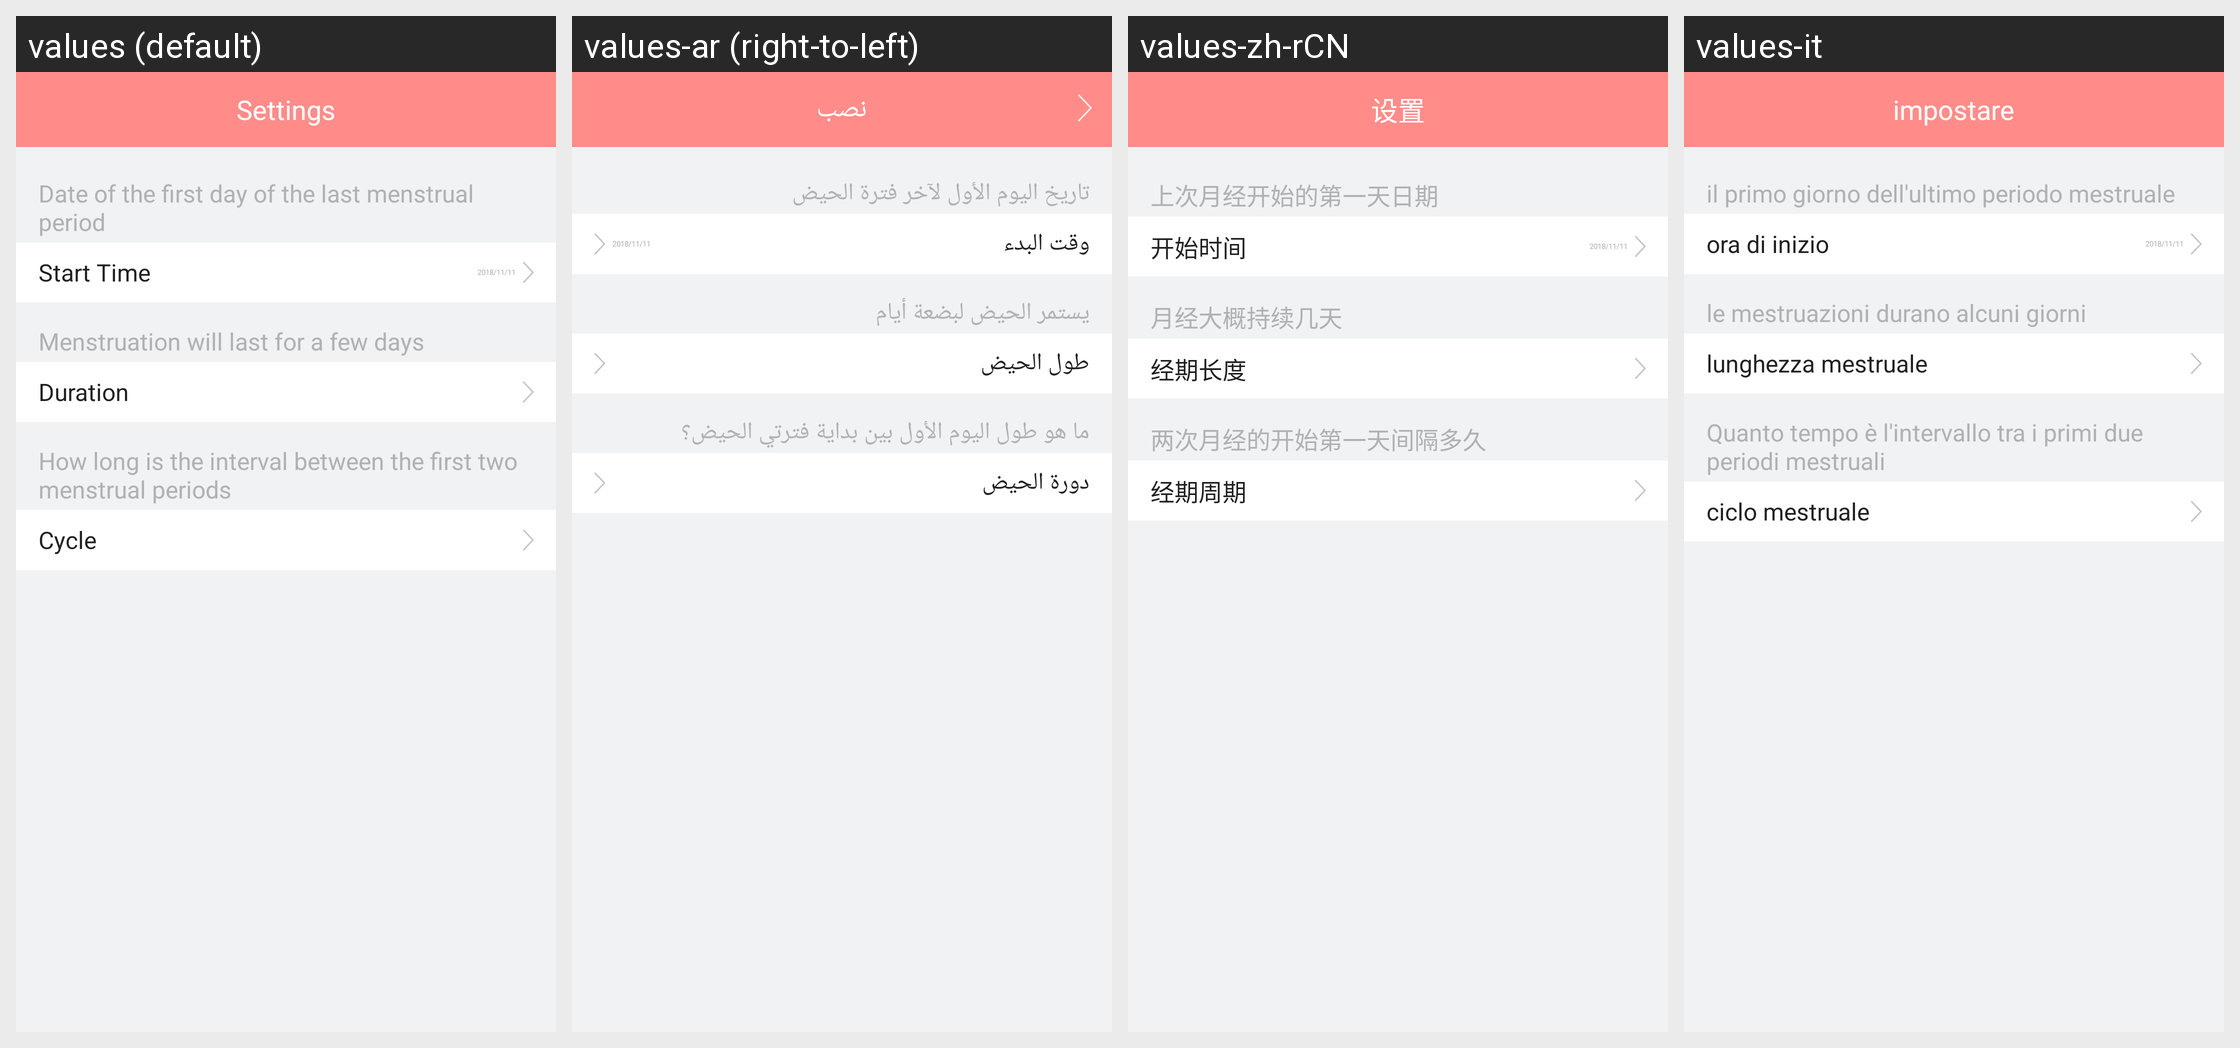

The Android screen above is rendered under several locales of the same app. Produce the string resources it draws, with the default and per-locale values.
Android screen res/layout/activity_physiological_setting.xml rendered under 4 locales, left to right: values (default), values-ar (right-to-left), values-zh-rCN, values-it. Device: Nexus 5 (rendered at 1080×1920; each locale shown at half size, 540×960, under a caption strip naming it); theme AppTheme.
Other locales in the repository, not shown: values-af, values-am, values-az, values-be, values-bg, values-bn, values-bs, values-ca, values-cs, values-da, values-de, values-el, values-en-rGB, values-es, values-es-rUS, values-et, values-eu, values-fa, values-fi, values-fr, values-fr-rCA, values-gl, values-gu, values-hi, values-hi-rIN, values-hr, values-hu, values-hy, values-in, values-is, values-iw, values-ja, values-ka, values-kk, values-km, values-kn, values-ko, values-ky, values-lo, values-lt, values-lv, values-mk, values-ml, values-mn, values-mr, values-ms, values-my, values-nb, values-ne, values-nl, values-pa, values-pl, values-pt, values-pt-rPT, values-ro, values-ru, values-si, values-sk, values-sl, values-sq, values-sr, values-sv, values-sw, values-ta, values-te, values-th, values-tl, values-tr, values-uk, values-ur, values-uz, values-vi, values-zh-rHK, values-zh-rMO, values-zh-rTW, values-zu.
Strings drawn on this screen, with the default value and each locale's value (text and hints the layout hard-codes, and strings that could not be matched under every locale, appear in the picture but are not listed):

settings
  values: Settings
  values-ar: نصب
  values-zh-rCN: 设置
  values-it: impostare

PhysiologicalStartSub
  values: Date of the first day of the last menstrual period
  values-ar: تاريخ اليوم الأول لآخر فترة الحيض
  values-zh-rCN: 上次月经开始的第一天日期
  values-it: il primo giorno dell'ultimo periodo mestruale

PhysiologicalStart
  values: Start Time
  values-ar: وقت البدء
  values-zh-rCN: 开始时间
  values-it: ora di inizio

PhysiologicalDurationSub
  values: Menstruation will last for a few days
  values-ar: يستمر الحيض لبضعة أيام
  values-zh-rCN: 月经大概持续几天
  values-it: le mestruazioni durano alcuni giorni

PhysiologicalDuration
  values: Duration
  values-ar: طول الحيض
  values-zh-rCN: 经期长度
  values-it: lunghezza mestruale

PhysiologicalMenstruationCycleSub
  values: How long is the interval between the first two menstrual periods
  values-ar: ما هو طول اليوم الأول بين بداية فترتي الحيض؟
  values-zh-rCN: 两次月经的开始第一天间隔多久
  values-it: Quanto tempo è l'intervallo tra i primi due periodi mestruali

PhysiologicalMenstruationCycle
  values: Cycle
  values-ar: دورة الحيض
  values-zh-rCN: 经期周期
  values-it: ciclo mestruale
